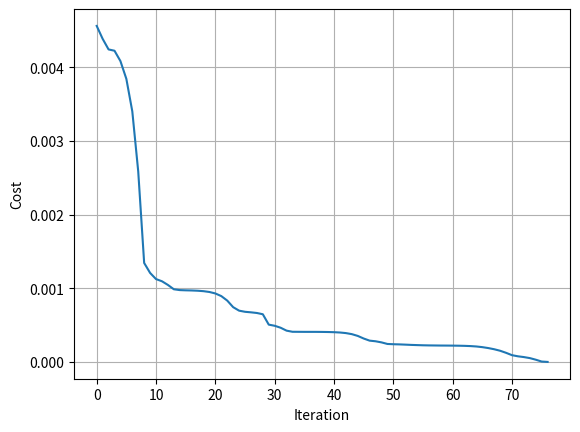
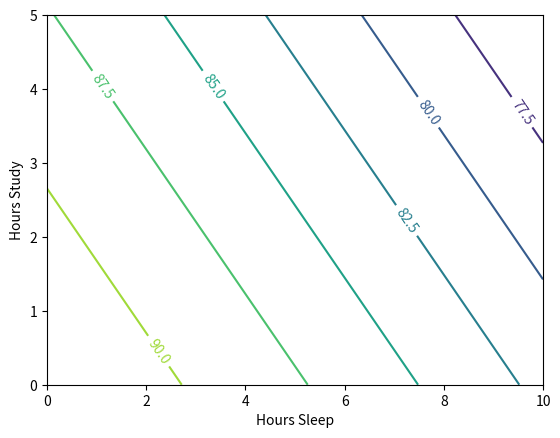

Reproduce these figures in Python, in order. (Note: this script raises an exception after producing the figures.)
## ----------------------- Part 1 ---------------------------- ##
import numpy as np
import matplotlib.pyplot as plt
from matplotlib import cm

from mpl_toolkits.mplot3d import Axes3D
X = np.array(([600,500], [500,100], [100,20]), dtype=float)
y = np.array(([75], [82], [93]), dtype=float)

# Normalize
X = X/np.amax(X, axis=0)
y = y/100 #Max test score is 100


trainX = np.array(([500,300], [500,100], [100,20], [600,150]), dtype=float)
trainY = np.array(([75], [82], [93], [70]), dtype=float)

#Testing Data:
testX = np.array(([94, 55], [45,10], [90,25], [60, 20]), dtype=float)
testY = np.array(([70], [89], [85], [75]), dtype=float)

#Normalize:
trainX = trainX/np.amax(trainX, axis=0)
trainY = trainY/100 #Max test score is 100

#Normalize by max of training data:
testX = testX/np.amax(trainX, axis=0)
testY = testY/100 #Max test score is 100

## ----------------------- Part 5 ---------------------------- ##
Lambda = 0.0001

class Neural_Network(object):
    def __init__(self, Lambda=0):
        #Define Hyperparameters
        self.inputLayerSize = 2
        self.outputLayerSize = 1
        self.hiddenLayerSize = 3

        #Weights (parameters)
        self.W1 = np.random.randn(self.inputLayerSize,self.hiddenLayerSize)
        self.W2 = np.random.randn(self.hiddenLayerSize,self.outputLayerSize)

        #Regularization Parameter:
        self.Lambda = Lambda

    def forward(self, X):
        #Propogate inputs though network
        self.z2 = np.dot(X, self.W1)
        self.a2 = self.sigmoid(self.z2)
        self.z3 = np.dot(self.a2, self.W2)
        yHat = self.sigmoid(self.z3)
        return yHat

    def sigmoid(self, z):
        #Apply sigmoid activation function to scalar, vector, or matrix
        return 1/(1+np.exp(-z))

    def sigmoidPrime(self,z):
        #Gradient of sigmoid
        return np.exp(-z)/((1+np.exp(-z))**2)

    def costFunction(self, X, y):
        #Compute cost for given X,y, use weights already stored in class.
        self.yHat = self.forward(X)
        J = 0.5*sum((y-self.yHat)**2)/X.shape[0] + (self.Lambda/2)*(np.sum(self.W1**2)+np.sum(self.W2**2))
        return J

    def costFunctionPrime(self, X, y):
        #Compute derivative with respect to W and W2 for a given X and y:
        self.yHat = self.forward(X)

        delta3 = np.multiply(-(y-self.yHat), self.sigmoidPrime(self.z3))
        #Add gradient of regularization term:
        dJdW2 = np.dot(self.a2.T, delta3)/X.shape[0] + self.Lambda*self.W2

        delta2 = np.dot(delta3, self.W2.T)*self.sigmoidPrime(self.z2)
        #Add gradient of regularization term:
        dJdW1 = np.dot(X.T, delta2)/X.shape[0] + self.Lambda*self.W1

        return dJdW1, dJdW2

    #Helper functions for interacting with other methods/classes
    def getParams(self):
        #Get W1 and W2 Rolled into vector:
        params = np.concatenate((self.W1.ravel(), self.W2.ravel()))
        return params

    def setParams(self, params):
        #Set W1 and W2 using single parameter vector:
        W1_start = 0
        W1_end = self.hiddenLayerSize*self.inputLayerSize
        self.W1 = np.reshape(params[W1_start:W1_end], \
                             (self.inputLayerSize, self.hiddenLayerSize))
        W2_end = W1_end + self.hiddenLayerSize*self.outputLayerSize
        self.W2 = np.reshape(params[W1_end:W2_end], \
                             (self.hiddenLayerSize, self.outputLayerSize))

    def computeGradients(self, X, y):
        dJdW1, dJdW2 = self.costFunctionPrime(X, y)
        return np.concatenate((dJdW1.ravel(), dJdW2.ravel()))

def computeNumericalGradient(N, X, y):
        paramsInitial = N.getParams()
        numgrad = np.zeros(paramsInitial.shape)
        perturb = np.zeros(paramsInitial.shape)
        e = 1e-4

        for p in range(len(paramsInitial)):
            #Set perturbation vector
            perturb[p] = e
            N.setParams(paramsInitial + perturb)
            loss2 = N.costFunction(X, y)

            N.setParams(paramsInitial - perturb)
            loss1 = N.costFunction(X, y)

            #Compute Numerical Gradient
            numgrad[p] = (loss2 - loss1) / (2*e)

            #Return the value we changed to zero:
            perturb[p] = 0

        #Return Params to original value:
        N.setParams(paramsInitial)

        return numgrad

## ----------------------- Part 6 ---------------------------- ##
from scipy import optimize


class trainer(object):
    def __init__(self, N):
        #Make Local reference to network:
        self.N = N

    def callbackF(self, params):
        self.N.setParams(params)
        self.J.append(self.N.costFunction(self.X, self.y))
        self.testJ.append(self.N.costFunction(self.testX, self.testY))

    def costFunctionWrapper(self, params, X, y):
        self.N.setParams(params)
        cost = self.N.costFunction(X, y)
        grad = self.N.computeGradients(X,y)

        return cost, grad

    def train(self, trainX, trainY, testX, testY):
        #Make an internal variable for the callback function:
        self.X = trainX
        self.y = trainY

        self.testX = testX
        self.testY = testY

        #Make empty list to store training costs:
        self.J = []
        self.testJ = []

        params0 = self.N.getParams()

        options = {'maxiter': 200, 'disp' : True}
        _res = optimize.minimize(self.costFunctionWrapper, params0, jac=True, method='BFGS', \
                                 args=(trainX, trainY), options=options, callback=self.callbackF)

        self.N.setParams(_res.x)
        self.optimizationResults = _res



NN = Neural_Network()

T = trainer(NN)
T.train(trainX, trainY, testX, testY)
#yhat = NN.forward(X)

plt.plot(T.J)
plt.grid(1)
plt.ylabel('Cost')
plt.xlabel('Iteration')

NN = Neural_Network(Lambda=0.0001)
#numgrad = computeNumericalGradient(NN, X, y)
#grad = NN.computeGradients(X,y)
T = trainer(NN)
T.train(X,y,testX,testY)
from mpl_toolkits.mplot3d import Axes3D

hoursSleep = np.linspace(0, 10, 100)
hoursStudy = np.linspace(0, 5, 100)

#Normalize data (same way training data way normalized)
hoursSleepNorm = hoursSleep/10.
hoursStudyNorm = hoursStudy/5.

#Create 2-d versions of input for plotting
a, b  = np.meshgrid(hoursSleepNorm, hoursStudyNorm)

#Join into a single input matrix:
allInputs = np.zeros((a.size, 2))
allInputs[:, 0] = a.ravel()
allInputs[:, 1] = b.ravel()

allOutputs = NN.forward(allInputs)
yy = np.dot(hoursStudy.reshape(100,1), np.ones((1,100)))
xx = np.dot(hoursSleep.reshape(100,1), np.ones((1,100))).T
fig = plt.figure()
CS = plt.contour(xx,yy,100*allOutputs.reshape(100, 100))
plt.clabel(CS, inline=1, fontsize=10)
plt.xlabel('Hours Sleep')
plt.ylabel('Hours Study')


ax = fig.gca(projection='3d')

#Scatter training examples:
ax.scatter(10*X[:,0], 5*X[:,1], 100*y, c='k', alpha = 1, s=30)


surf = ax.plot_surface(xx, yy, 100*allOutputs.reshape(100, 100), \
                       cmap=cm.jet, alpha = 0.5)


ax.set_xlabel('Original Price')
ax.set_ylabel('Reduced Price')
ax.set_zlabel('Sold')

plt.show()

X1 = np.array(([80,40]), dtype=float)
print(NN.forward(X1))

